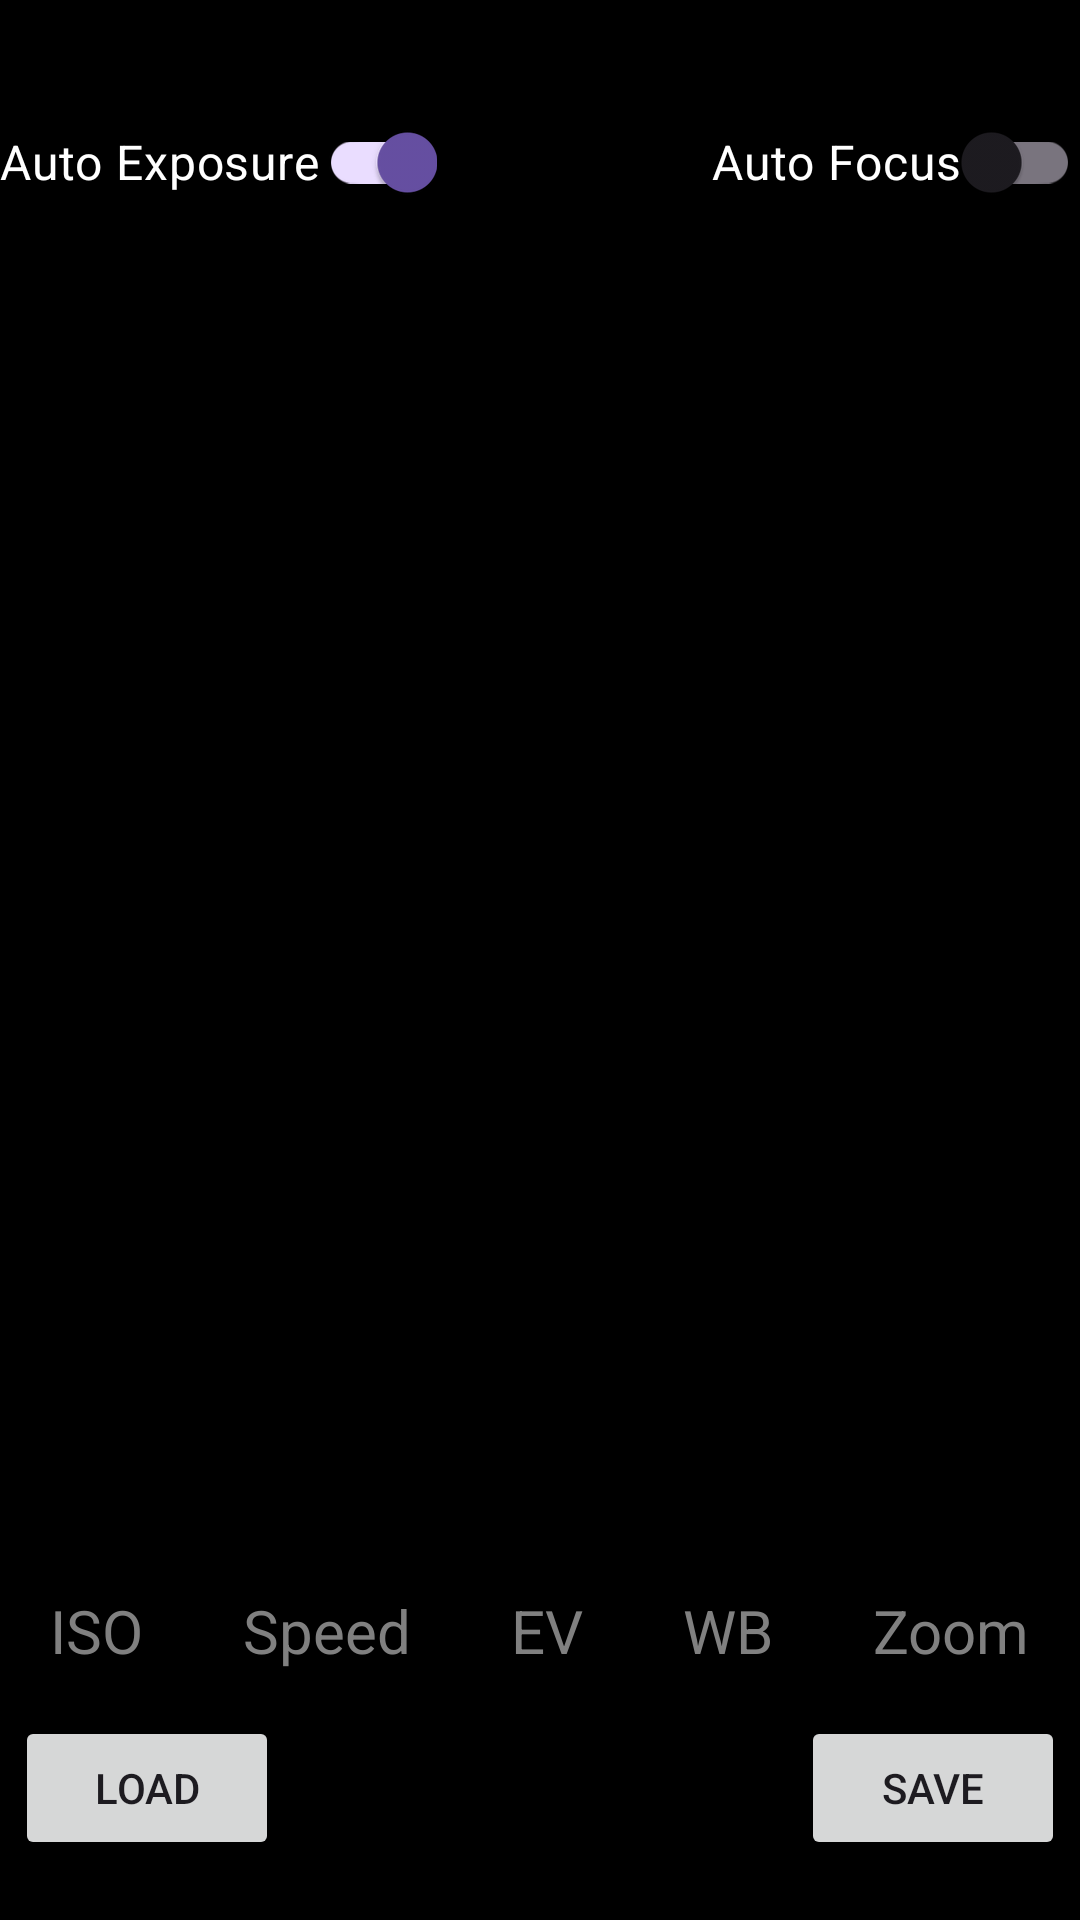

Layout XML and referenced resources for this Android screen:
<!-- AndroidManifest.xml: application theme Theme.CamClient -->
<!-- res/layout/activity_cam.xml -->
<?xml version="1.0" encoding="utf-8"?>
<androidx.constraintlayout.widget.ConstraintLayout xmlns:android="http://schemas.android.com/apk/res/android"
    xmlns:app="http://schemas.android.com/apk/res-auto"
    xmlns:tools="http://schemas.android.com/tools"
    android:id="@+id/cam_activity"
    android:layout_width="match_parent"
    android:layout_height="match_parent"
    android:background="@color/black"
    tools:context=".CamActivity">

    <TextureView
        android:id="@+id/textureView"
        android:layout_width="match_parent"
        android:layout_height="match_parent"
        app:layout_constraintStart_toStartOf="parent"
        app:layout_constraintEnd_toEndOf="parent"
        app:layout_constraintTop_toTopOf="parent"
        app:layout_constraintBottom_toBottomOf="parent"
        android:layout_marginBottom="120dp"
        android:layout_marginTop="30dp"
        />

    <Button
        android:layout_width="50dp"
        android:layout_height="50dp"
        android:id="@+id/btn_capture"
        app:layout_constraintStart_toStartOf="parent"
        app:layout_constraintEnd_toEndOf="parent"
        app:layout_constraintBottom_toBottomOf="parent"
        android:layout_marginBottom="20dp"
        style="@style/CircleButton"

        />
    <Button
        android:layout_width="wrap_content"
        android:layout_height="wrap_content"
        android:id="@+id/btn_load"
        app:layout_constraintStart_toStartOf="parent"
        android:layout_marginStart="5dp"
        app:layout_constraintBottom_toBottomOf="parent"
        android:layout_marginBottom="20dp"

        android:text="@string/cam_btn_load"
        />
    <Button
        android:layout_width="wrap_content"
        android:layout_height="wrap_content"
        android:id="@+id/btn_save"
        android:layout_marginEnd="5dp"
        app:layout_constraintEnd_toEndOf="parent"
        app:layout_constraintBottom_toBottomOf="parent"
        android:layout_marginBottom="20dp"

        android:text="@string/cam_btn_save"
        />

    <LinearLayout
        android:layout_width="match_parent"
        android:layout_height="wrap_content"
        android:orientation="horizontal"
        android:weightSum="5"
        android:layout_marginTop="10dp"
        app:layout_constraintTop_toBottomOf="@+id/textureView"
        app:layout_constraintEnd_toEndOf="parent"
        app:layout_constraintStart_toStartOf="parent">
        <TextView
            android:id="@+id/txt_iso"
            style="@style/cam_textview"
            android:text="@string/ISO_txt"/>
        <TextView
            android:id="@+id/txt_speed"
            style="@style/cam_textview"
            android:text="@string/Speed_txt"/>
        <TextView
            android:id="@+id/txt_ev"
            style="@style/cam_textview"
            android:text="@string/EV_txt"/>
        <TextView
            android:id="@+id/txt_wb"
            style="@style/cam_textview"
            android:text="@string/WB_txt"/>
        <TextView
            android:id="@+id/txt_zoom"
            style="@style/cam_textview"
            android:text="@string/Zoom_txt"/>
    </LinearLayout>
    <androidx.appcompat.widget.SwitchCompat
        app:layout_constraintTop_toTopOf="@id/textureView"
        app:layout_constraintEnd_toEndOf="parent"
        android:text="@string/Focus_txt"
        android:checked="false"
        android:textColor="@color/white"
        android:textSize="16sp"
        android:layout_width="wrap_content"
        android:layout_height="wrap_content"
        android:id="@+id/sw_autoFocus"/>

    <androidx.appcompat.widget.SwitchCompat
        android:id="@+id/auto_exposure"
        android:layout_width="wrap_content"
        android:layout_height="wrap_content"
        android:textColor="@color/white"
        android:textSize="16sp"
        android:checked="true"
        android:text="@string/Exposure_txt"
        app:layout_constraintTop_toTopOf="@id/textureView"
        app:layout_constraintStart_toStartOf="parent"/>
    <LinearLayout
        android:id="@+id/layout_selected_function"
        android:visibility="invisible"
        android:layout_width="match_parent"
        android:layout_height="wrap_content"
        app:layout_constraintBottom_toBottomOf="@id/textureView"
        android:layout_marginBottom="5dp"
        android:orientation="vertical">
        <LinearLayout
            android:layout_width="match_parent"
            android:layout_height="wrap_content"
            android:orientation="horizontal"
            android:weightSum="3">
            <TextView
                android:visibility="invisible"
                android:id="@+id/txt_min_value"
                android:layout_width="wrap_content"
                android:layout_height="wrap_content"
                android:layout_weight="1"
                android:gravity="center"
                android:textSize="12sp"
                android:textColor="@color/white"
                android:text="@string/min_value"/>
            <TextView
                android:id="@+id/txt_current_value"
                android:layout_width="wrap_content"
                android:layout_height="wrap_content"
                android:layout_weight="1"
                android:gravity="center"
                android:textSize="12sp"
                android:textColor="@color/yellow"
                android:text="@string/current_value"/>
            <TextView
                android:visibility="invisible"
                android:id="@+id/txt_max_value"
                android:layout_width="wrap_content"
                android:layout_height="wrap_content"
                android:layout_weight="1"
                android:gravity="center"
                android:textSize="12sp"
                android:textColor="@color/white"
                android:text="@string/max_value"/>

        </LinearLayout>
        <androidx.appcompat.widget.AppCompatSeekBar
            android:id="@+id/sk_mod_value"
            android:layout_width="match_parent"
            android:layout_height="40dp"
            android:max="1000"
            android:min="0"
            android:progressTint="@color/blue"/>
    </LinearLayout>


</androidx.constraintlayout.widget.ConstraintLayout>
<!-- resources referenced by this layout -->
<resources>
  <color name="black">#FF000000</color>
  <color name="blue">#0800ff</color>
  <color name="white">#FFFFFFFF</color>
  <color name="yellow">#FFC300</color>
  <string name="EV_txt">EV</string>
  <string name="Exposure_txt">Auto Exposure</string>
  <string name="Focus_txt">Auto Focus</string>
  <string name="ISO_txt">ISO</string>
  <string name="Speed_txt">Speed</string>
  <string name="WB_txt">WB</string>
  <string name="Zoom_txt">Zoom</string>
  <string name="cam_btn_load">Load</string>
  <string name="cam_btn_save">Save</string>
  <string name="current_value">value</string>
  <string name="max_value">max</string>
  <string name="min_value">min</string>
  <style name="CircleButton" parent="Widget.AppCompat.Button">
          <item name="android:backgroundTint">@null</item>
          <item name="android:background">@drawable/circle_btn_background</item>
      </style>
  <style name="cam_textview" parent="Widget.AppCompat.TextView">
          <item name="android:layout_weight">1</item>
          <item name="android:textSize">20sp</item>
          <item name="android:textColor">@color/gray</item>
          <item name="android:gravity">center</item>
          <item name="android:layout_width">wrap_content</item>
          <item name="android:layout_height">wrap_content</item>
      </style>
  <style name="Theme.CamClient" parent="Base.Theme.CamClient" />
  <color name="gray">#808080</color>
  <style name="Base.Theme.CamClient" parent="Theme.Material3.DayNight.NoActionBar">
          
          
      </style>
</resources>
